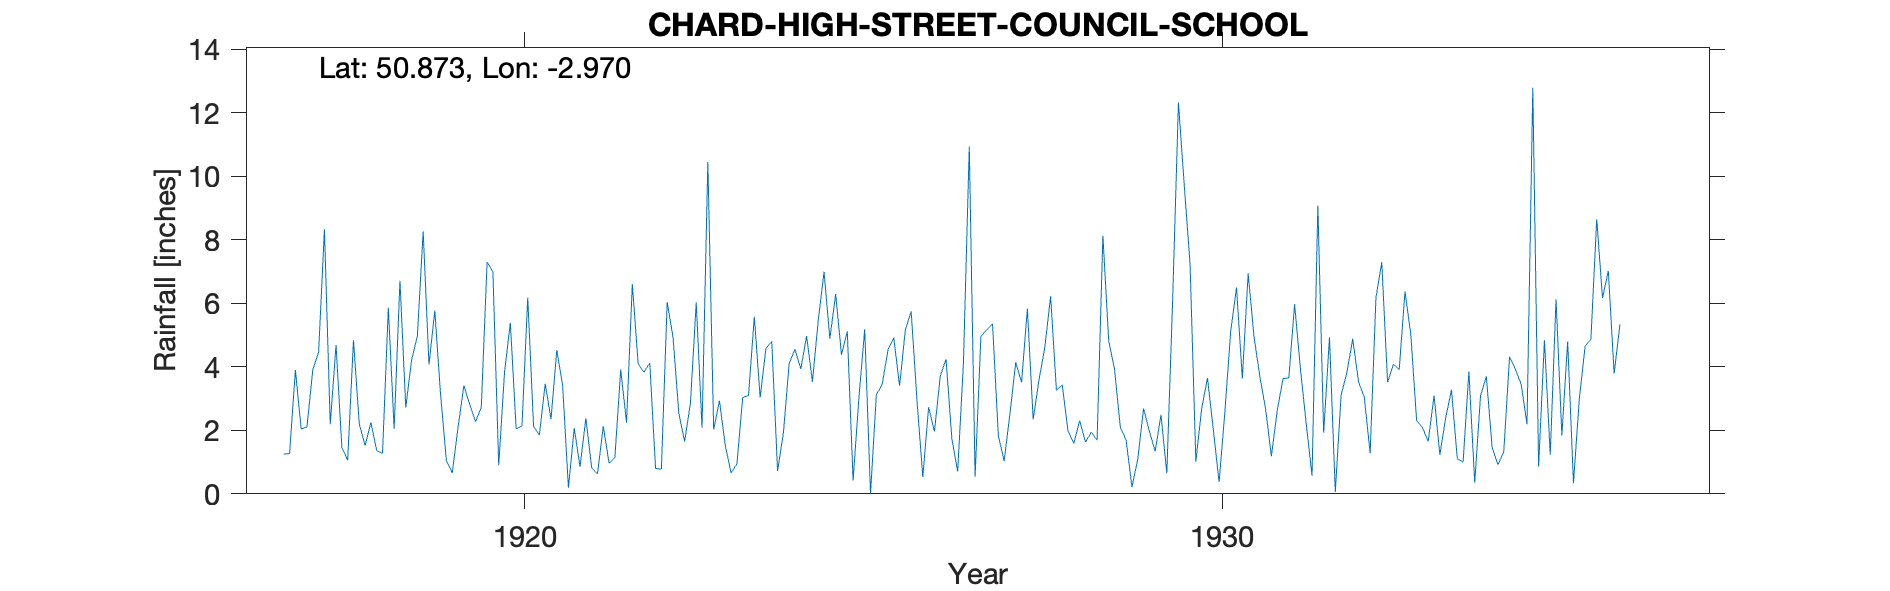

Source data for this figure (header and first rows):
CHARD-HIGH-STREET-COUNCIL-SCHOOL, , , , , , , , , , , , , , , , , , , , , , , 
Grid ref, ST3181308594, Long, -2.97, Lat, 50.87, Elevation, 425, ft, , , , , , , , , , , , , , , 
Station no, 2050, , , , , , , , , , , , , , , , , , , , , , 
, 1910, 1911, 1912, 1913, 1914, 1915, 1916, 1917, 1918, 1919, 1920, 1921, 1922, 1923, 1924, 1925, 1926, 1927, 1928, 1929, 1930, 1931, 1932
January, , , , , , , , 1.25, 4.84, 8.26, 6.99, 3.43, 6.61, 2.08, 4.8, 4.38, 5.74, 4.96, 6.22, 2.1, 7.26, 3.71, 4.93
February, , , , , , , , 1.27, 2.2, 4.07, 0.9, 0.19, 4.1, 10.45, 0.72, 5.12, 2.94, 5.16, 3.26, 1.69, 1.02, 2.68, 0.06
March, , , , , , , , 3.9, 1.52, 5.77, 3.83, 2.07, 3.83, 2.03, 1.91, 0.42, 0.53, 5.36, 3.43, 0.21, 2.68, 1.18, 3.11
April, , , , , , , , 2.04, 2.25, 3.11, 5.39, 0.85, 4.12, 2.93, 4.11, 3.02, 2.73, 1.84, 1.97, 1.09, 3.65, 2.61, 3.82
May, , , , , , , , 2.11, 1.36, 1.03, 2.05, 2.38, 0.8, 1.52, 4.55, 5.18, 1.96, 1.03, 1.59, 2.69, 2.03, 3.63, 4.88
June, , , , , , , , 3.92, 1.28, 0.66, 2.14, 0.82, 0.78, 0.66, 3.93, 0.01, 3.7, 2.53, 2.31, 1.97, 0.37, 3.65, 3.53
July, , , , , , , , 4.46, 5.86, 2.09, 6.18, 0.63, 6.04, 0.94, 4.97, 3.12, 4.24, 4.14, 1.63, 1.34, 2.59, 5.97, 3.04
August, , , , , , , , 8.33, 2.05, 3.41, 2.12, 2.13, 4.94, 3.03, 3.53, 3.44, 1.74, 3.51, 1.94, 2.49, 5.12, 3.94, 1.28
September, , , , , , , , 2.19, 6.71, 2.82, 1.85, 0.96, 2.54, 3.1, 5.46, 4.53, 0.7, 5.83, 1.69, 0.65, 6.5, 2.2, 6.17
October, , , , , , , , 4.69, 2.72, 2.27, 3.47, 1.15, 1.65, 5.58, 6.99, 4.92, 4.14, 2.34, 8.13, 6.07, 3.63, 0.57, 7.3
November, , , , , , , , 1.46, 4.21, 2.72, 2.35, 3.92, 2.85, 3.03, 4.89, 3.4, 10.94, 3.59, 4.81, 12.32, 6.94, 9.08, 3.51
December, , , , , , , , 1.06, 4.97, 7.3, 4.53, 2.24, 6.03, 4.58, 6.29, 5.17, 0.54, 4.61, 3.93, 9.72, 4.97, 1.92, 4.08
Total, , , , , , , , 36.68, 39.97, 43.51, 41.8, 20.77, 44.29, 39.93, 52.15, 42.71, 39.9, 44.9, 40.91, 42.34, 46.76, 41.14, 45.71
1936 Apr Observer retired  Gauge moved 0…, , , , , , , , , , , , , , , , , , , , , , , 
1937 Sept Gauge returned to original sit…, , , , , , , , , , , , , , , , , , , , , , , 
1938 Feb Nov Estimated, , , , , , , , , , , , , , , , , , , , , , , 
1939 Station terminated, , , , , , , , , , , , , , , , , , , , , , , 
Data after April 1936 deleted, , , , , , , , , , , , , , , , , , , , , , , 
